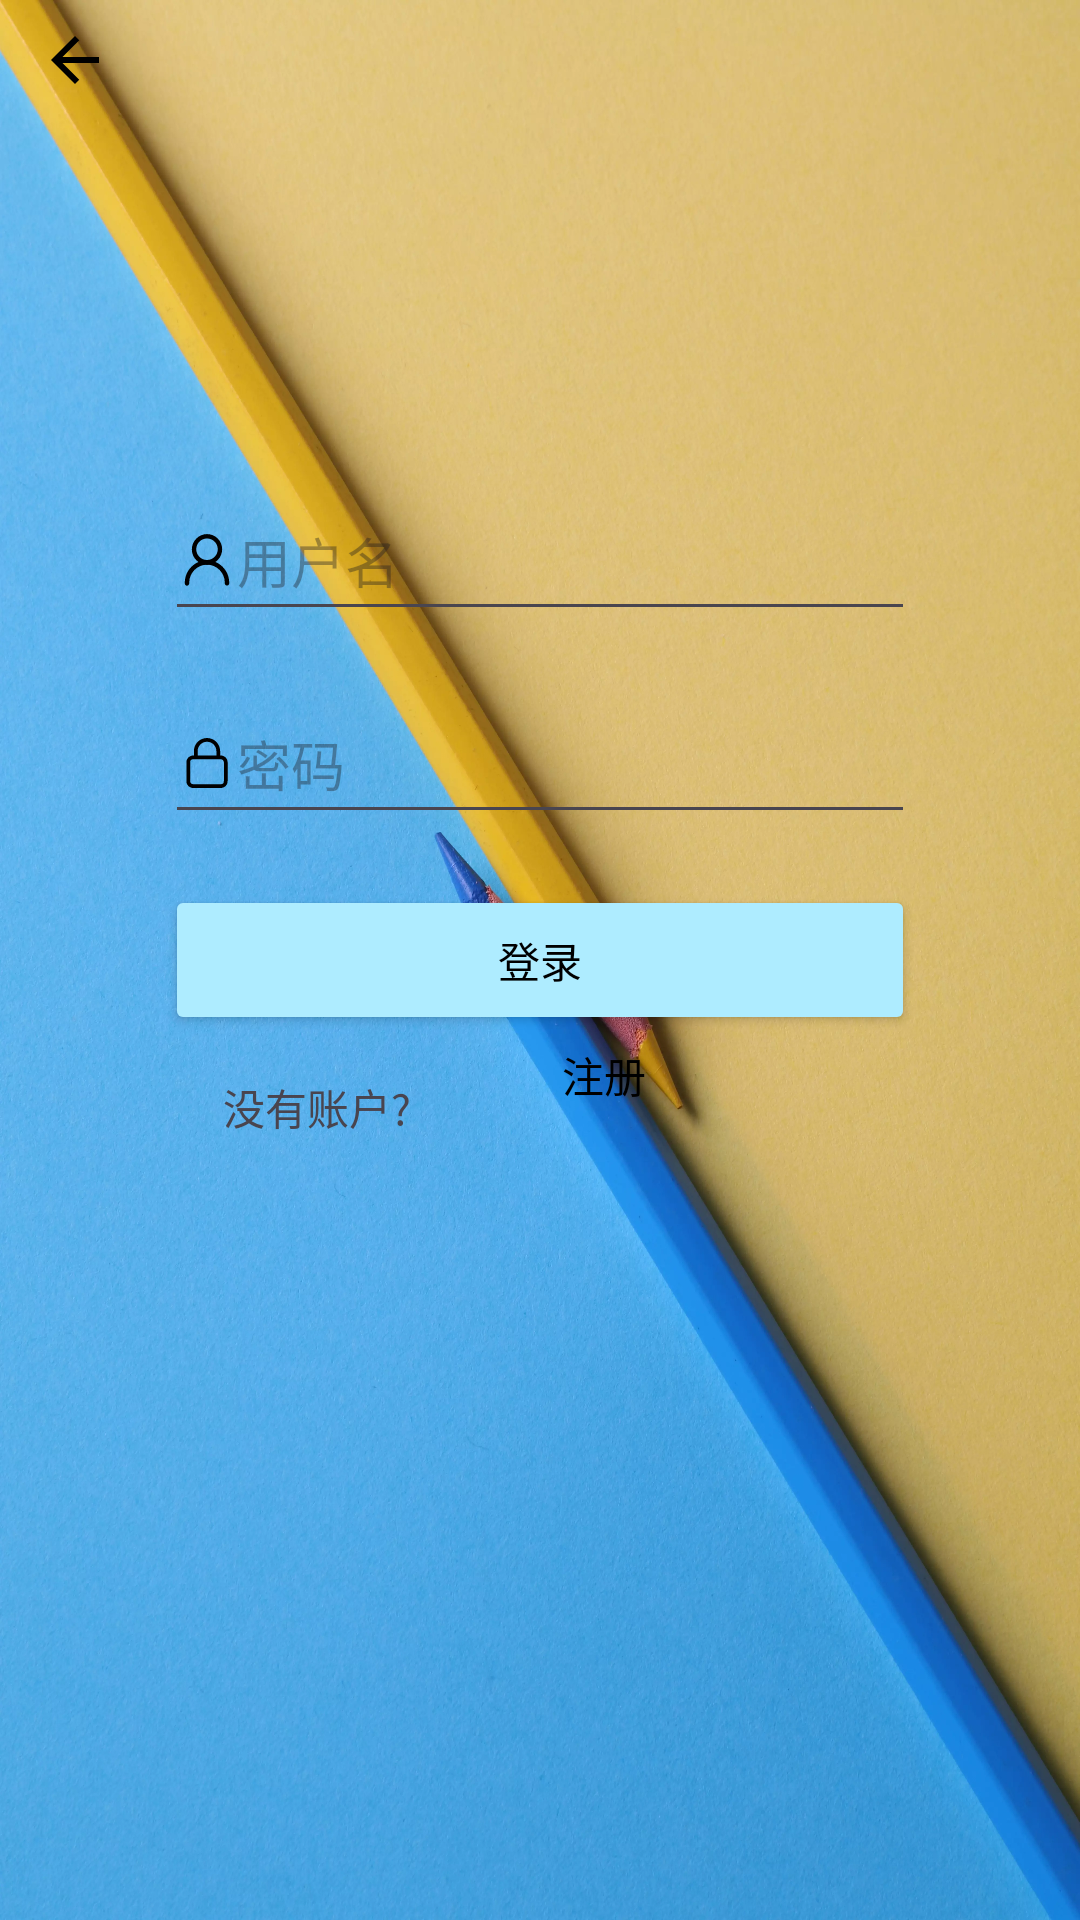

Write the Android layout XML for this screen, with the resource values it uses.
<!-- AndroidManifest.xml: application theme Theme.VoiceAssistant -->
<!-- res/layout/login.xml -->
<?xml version="1.0" encoding="utf-8"?>
<androidx.constraintlayout.widget.ConstraintLayout xmlns:android="http://schemas.android.com/apk/res/android"
    xmlns:app="http://schemas.android.com/apk/res-auto"
    xmlns:tools="http://schemas.android.com/tools"
    android:id="@+id/clLogin"
    android:layout_width="match_parent"
    android:layout_height="match_parent"
    android:background="@drawable/pic_login_bg"
    tools:context=".View.User.LoginView">

    
    <Button
        android:id="@+id/btnLoginSubmit"
        android:layout_width="250dp"
        android:layout_height="50dp"
        android:backgroundTint="#aeecff"
        android:text="@string/login"
        android:textAlignment="center"
        android:textColor="@color/black"
        app:layout_constraintBottom_toBottomOf="parent"
        app:layout_constraintHorizontal_bias="0.5"
        app:layout_constraintLeft_toLeftOf="parent"
        app:layout_constraintRight_toRightOf="parent"
        app:layout_constraintTop_toTopOf="parent" />

    
    <EditText
        android:id="@+id/etLoginAccount"
        android:layout_width="250dp"
        android:layout_height="50dp"
        android:drawableStart="@drawable/ic_login_account"
        android:hint="@string/username"
        android:inputType="text"
        app:layout_constraintBottom_toTopOf="@id/etLoginPassword"
        app:layout_constraintHorizontal_bias="0.50"
        app:layout_constraintLeft_toLeftOf="parent"
        app:layout_constraintRight_toRightOf="parent"
        app:layout_constraintTop_toTopOf="parent"
        app:layout_constraintVertical_bias="0.9" />

    
    <EditText
        android:id="@+id/etLoginPassword"
        android:layout_width="250dp"
        android:layout_height="50dp"
        android:drawableStart="@drawable/ic_login_password"
        android:hint="@string/password"
        android:inputType="textPassword"
        app:layout_constraintBottom_toTopOf="@id/btnLoginSubmit"
        app:layout_constraintHorizontal_bias="0.5"
        app:layout_constraintLeft_toLeftOf="parent"
        app:layout_constraintRight_toRightOf="parent"
        app:layout_constraintTop_toTopOf="@id/etLoginAccount"
        app:layout_constraintVertical_bias="0.8" />

    
    <ImageButton
        android:id="@+id/btnBack"
        android:layout_width="50dp"
        android:layout_height="40dp"
        android:background="@android:color/transparent"
        android:contentDescription="@string/back"
        android:src="@drawable/ic_login_back"
        app:layout_constraintStart_toStartOf="parent"
        app:layout_constraintTop_toTopOf="parent" />

    <TextView
        android:id="@+id/tvNoAccount"
        android:layout_width="wrap_content"
        android:layout_height="wrap_content"
        android:text="@string/noAccount"
        android:textAlignment="center"
        app:layout_constraintBottom_toBottomOf="parent"
        app:layout_constraintHorizontal_bias="0.25"
        app:layout_constraintLeft_toLeftOf="parent"
        app:layout_constraintRight_toRightOf="parent"
        app:layout_constraintTop_toBottomOf="@id/btnLoginSubmit"
        app:layout_constraintVertical_bias="0.05" />

    
    <Button
        android:id="@+id/btnRegister"
        android:layout_width="wrap_content"
        android:layout_height="wrap_content"
        android:background="@android:color/transparent"
        android:text="@string/register"
        android:textColor="@color/black"
        app:layout_constraintBottom_toBottomOf="parent"
        app:layout_constraintHorizontal_bias="0.15"
        app:layout_constraintLeft_toRightOf="@id/tvNoAccount"
        app:layout_constraintRight_toRightOf="parent"
        app:layout_constraintTop_toTopOf="parent"
        app:layout_constraintVertical_bias="0.565" />


</androidx.constraintlayout.widget.ConstraintLayout>
<!-- resources referenced by this layout -->
<resources>
  <!-- drawable ic_login_account (drawable) -->
  <vector xmlns:android="http://schemas.android.com/apk/res/android" android:width="20dp"
      android:height="20dp" android:viewportWidth="1024" android:viewportHeight="1024">
      <path android:fillColor="#FF000000" android:pathData="M512,590.8c-142.5,0 -258.8,-116.3 -258.8,-258.8s116.3,-262.5 258.8,-262.5 258.8,116.3 258.8,258.8 -116.3,262.5 -258.8,262.5zM512,144.5c-101.3,0 -183.8,82.5 -183.8,183.8s82.5,183.8 183.8,183.8 183.8,-82.5 183.8,-183.8 -82.5,-183.8 -183.8,-183.8z"/>
      <path android:fillColor="#FF000000" android:pathData="M170.8,950.8c-18.8,0 -37.5,-15 -37.5,-37.5 0,-7.5 0,-11.3 0,-15 0,-210 172.5,-382.5 382.5,-382.5 22.5,0 37.5,15 37.5,37.5s-15,37.5 -37.5,37.5c-168.8,0 -307.5,138.8 -307.5,307.5v11.3c0,22.5 -18.8,41.3 -37.5,41.3v0z"/>
      <path android:fillColor="#ff000000" android:pathData="M853.3,947v0c-22.5,0 -37.5,-15 -37.5,-37.5v-11.3c0,-168.8 -138.8,-307.5 -307.5,-307.5 -22.5,0 -37.5,-15 -37.5,-37.5s15,-37.5 37.5,-37.5c210,0 382.5,172.5 382.5,382.5 0,3.8 0,7.5 0,11.3 0,22.5 -15,37.5 -37.5,37.5z"/>
  </vector>
  <!-- drawable ic_login_back (drawable) -->
  <vector xmlns:android="http://schemas.android.com/apk/res/android" android:width="24dp"
      android:height="24dp" android:autoMirrored="true"
      android:tint="#000000" android:viewportWidth="24" android:viewportHeight="24">
      <path android:fillColor="@android:color/white" android:pathData="M20,11H7.83l5.59,-5.59L12,4l-8,8 8,8 1.41,-1.41L7.83,13H20v-2z"/>
  </vector>
  <!-- drawable ic_login_password (drawable) -->
  <vector xmlns:android="http://schemas.android.com/apk/res/android" android:width="20dp"
      android:height="20dp" android:viewportWidth="1024" android:viewportHeight="1024">
      <path android:fillColor="#000000" android:pathData="M288,384v-74.7c0,-123.7 100.3,-224 224,-224s224,100.2 224,224v74.7h10.7C811.4,384 864,436.6 864,501.3v320c0,64.8 -52.5,117.3 -117.3,117.3L277.3,938.7C212.6,938.7 160,886.1 160,821.3L160,501.3c0,-64.8 52.5,-117.3 117.3,-117.3L288,384zM352,384h320v-74.7c0,-88.4 -71.6,-160 -160,-160 -88.4,0 -160,71.6 -160,160v74.7zM224,501.3v320c0,29.4 23.9,53.3 53.3,53.3L746.7,874.7A53.3,53.3 0,0 0,800 821.3L800,501.3c0,-29.4 -23.9,-53.3 -53.3,-53.3L277.3,448A53.3,53.3 0,0 0,224 501.3z"/>
  </vector>
  <!-- drawable pic_login_bg: webp bitmap (drawable-nodpi, 511388 bytes) -->
  <string name="back">返回</string>
  <string name="login"> 登录</string>
  <string name="noAccount">没有账户?</string>
  <string name="password"> 密码</string>
  <string name="register">注册</string>
  <string name="username"> 用户名</string>
  <style name="Theme.VoiceAssistant" parent="Base.Theme.VoiceAssistant" />
  <style name="Base.Theme.VoiceAssistant" parent="Theme.Material3.DayNight.NoActionBar">
          
          
      </style>
  <!-- not gathered from this repository: default colours our renderer supplied (Android Studio template values) -->
  <color name="black">#FF000000</color>
</resources>
